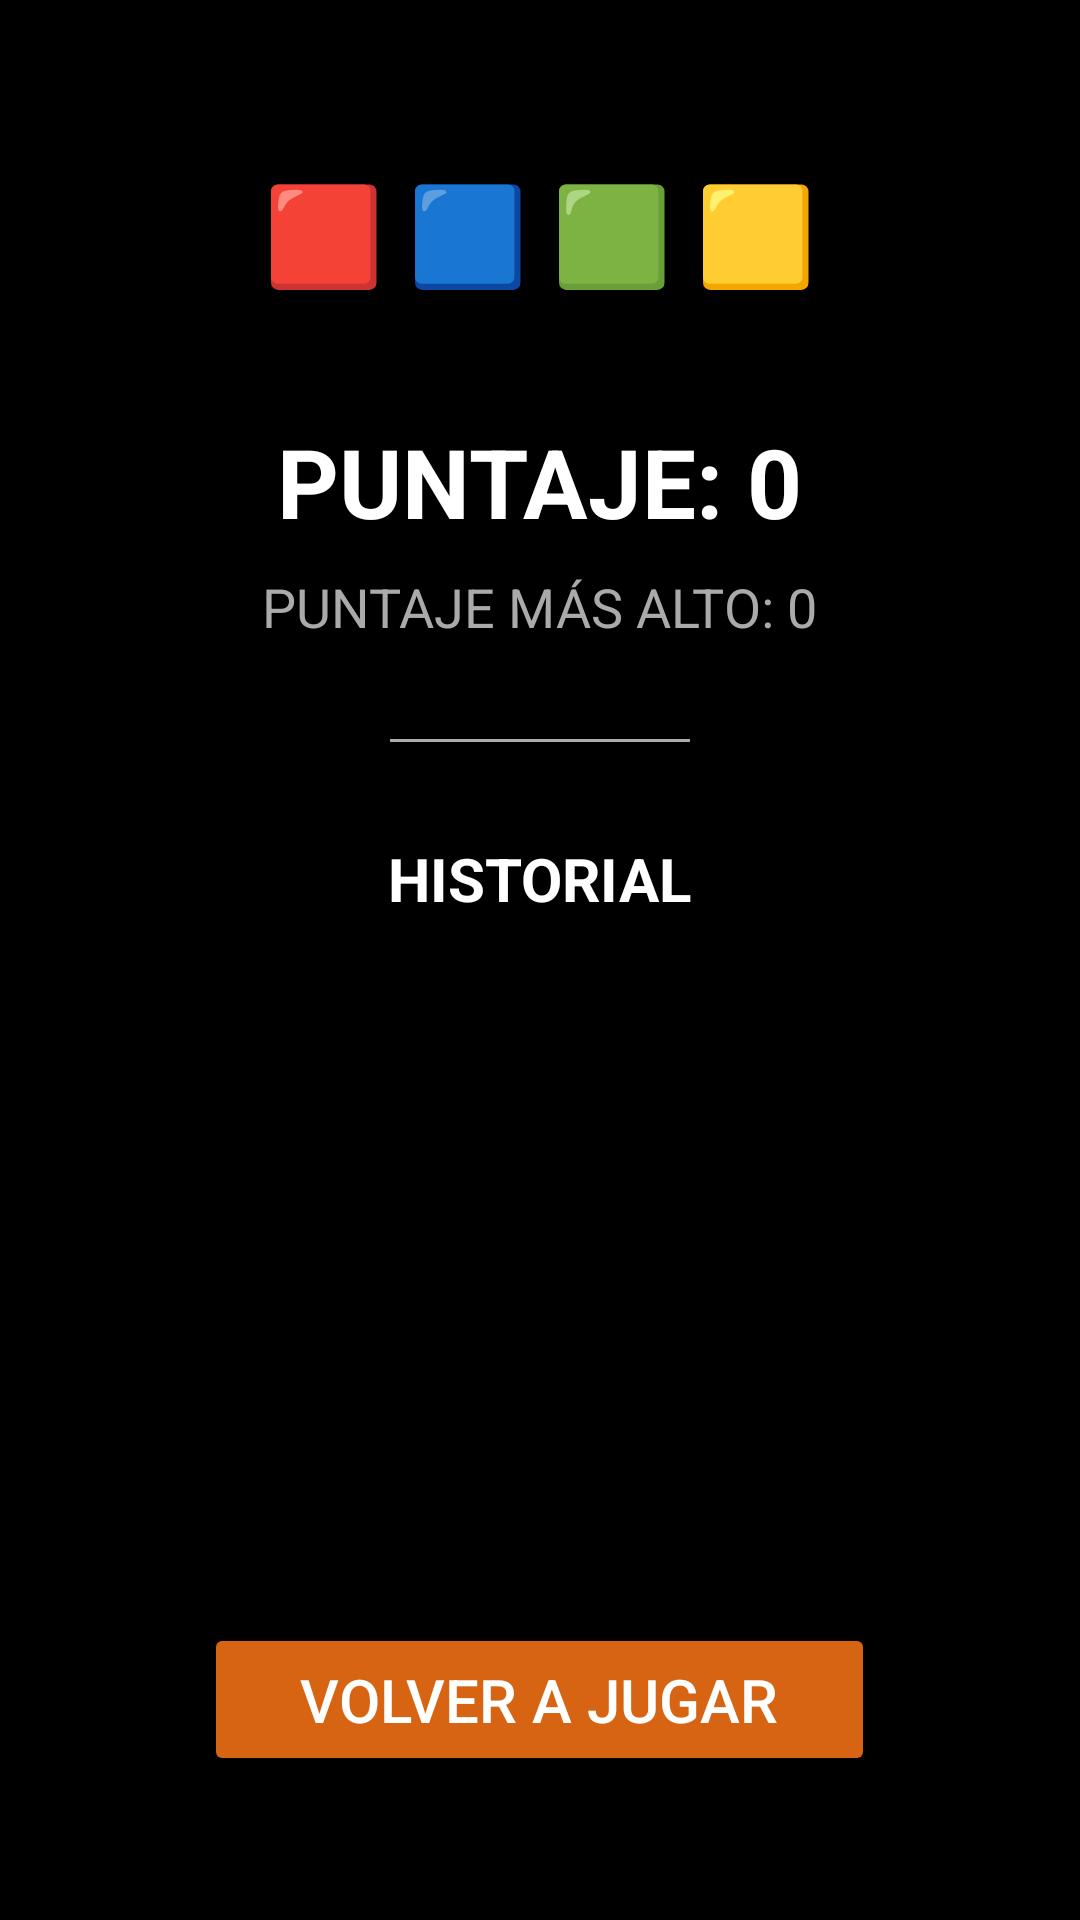

Layout XML and referenced resources for this Android screen:
<!-- AndroidManifest.xml: application theme Theme.Parcialv2 -->
<!-- res/layout/fragment_result.xml -->
<?xml version="1.0" encoding="utf-8"?>
<LinearLayout xmlns:android="http://schemas.android.com/apk/res/android"
    android:orientation="vertical"
    android:gravity="center_horizontal"
    android:padding="24dp"
    android:background="@android:color/black"
    android:layout_width="match_parent"
    android:layout_height="match_parent">

    
    <TextView
        android:id="@+id/tvColores"
        android:layout_width="wrap_content"
        android:layout_height="wrap_content"
        android:layout_marginTop="32dp"
        android:text="@string/colores"
        android:textColor="@android:color/white"
        android:textSize="32sp"
        android:textStyle="bold" />

    
    <TextView
        android:id="@+id/tvFinalScore"
        android:layout_width="wrap_content"
        android:layout_height="wrap_content"
        android:layout_marginTop="40dp"
        android:text="@string/result_puntaje"
        android:textColor="@android:color/white"
        android:textSize="32sp"
        android:textStyle="bold" />

    
    <TextView
        android:id="@+id/tvHighScore"
        android:layout_width="wrap_content"
        android:layout_height="wrap_content"
        android:layout_marginTop="8dp"
        android:text="@string/result_mayor_puntaje"
        android:textColor="@android:color/darker_gray"
        android:textSize="18sp" />

    
    <View
        android:layout_width="100dp"
        android:layout_height="1dp"
        android:layout_marginTop="32dp"
        android:layout_marginBottom="32dp"
        android:background="@android:color/darker_gray" />

    
    <TextView
        android:id="@+id/tvHistoryTitle"
        android:text="@string/result_historial"
        android:textStyle="bold"
        android:textSize="20sp"
        android:gravity="center"
        android:layout_marginBottom="8dp"
        android:textColor="@android:color/white"
        android:layout_width="wrap_content"
        android:layout_height="wrap_content" />

    
    <androidx.recyclerview.widget.RecyclerView
        android:id="@+id/rvHistory"
        android:layout_width="match_parent"
        android:layout_height="0dp"
        android:layout_weight="1"
        android:padding="8dp"
        android:layout_marginBottom="24dp"
        android:clipToPadding="false" />

    
    <Button
        android:id="@+id/btnPlayAgain"
        android:text="@string/btn_volver"
        android:textSize="20sp"
        android:textColor="@android:color/white"
        android:backgroundTint="@color/orange"
        android:paddingHorizontal="32dp"
        android:paddingVertical="12dp"
        android:layout_gravity="center_horizontal"
        android:layout_width="wrap_content"
        android:layout_height="wrap_content"
        android:layout_marginBottom="24dp" />

</LinearLayout>
<!-- resources referenced by this layout -->
<resources>
  <color name="orange">#d66413</color>
  <string name="btn_volver">VOLVER A JUGAR</string>
  <string name="colores">🟥    🟦    🟩    🟨</string>
  <string name="result_historial">HISTORIAL</string>
  <string name="result_mayor_puntaje">PUNTAJE MÁS ALTO: 0</string>
  <string name="result_puntaje">PUNTAJE: 0</string>
  <style name="Theme.Parcialv2" parent="Base.Theme.Parcialv2" />
  <style name="Base.Theme.Parcialv2" parent="Theme.Material3.DayNight.NoActionBar">
          
          
      </style>
</resources>
